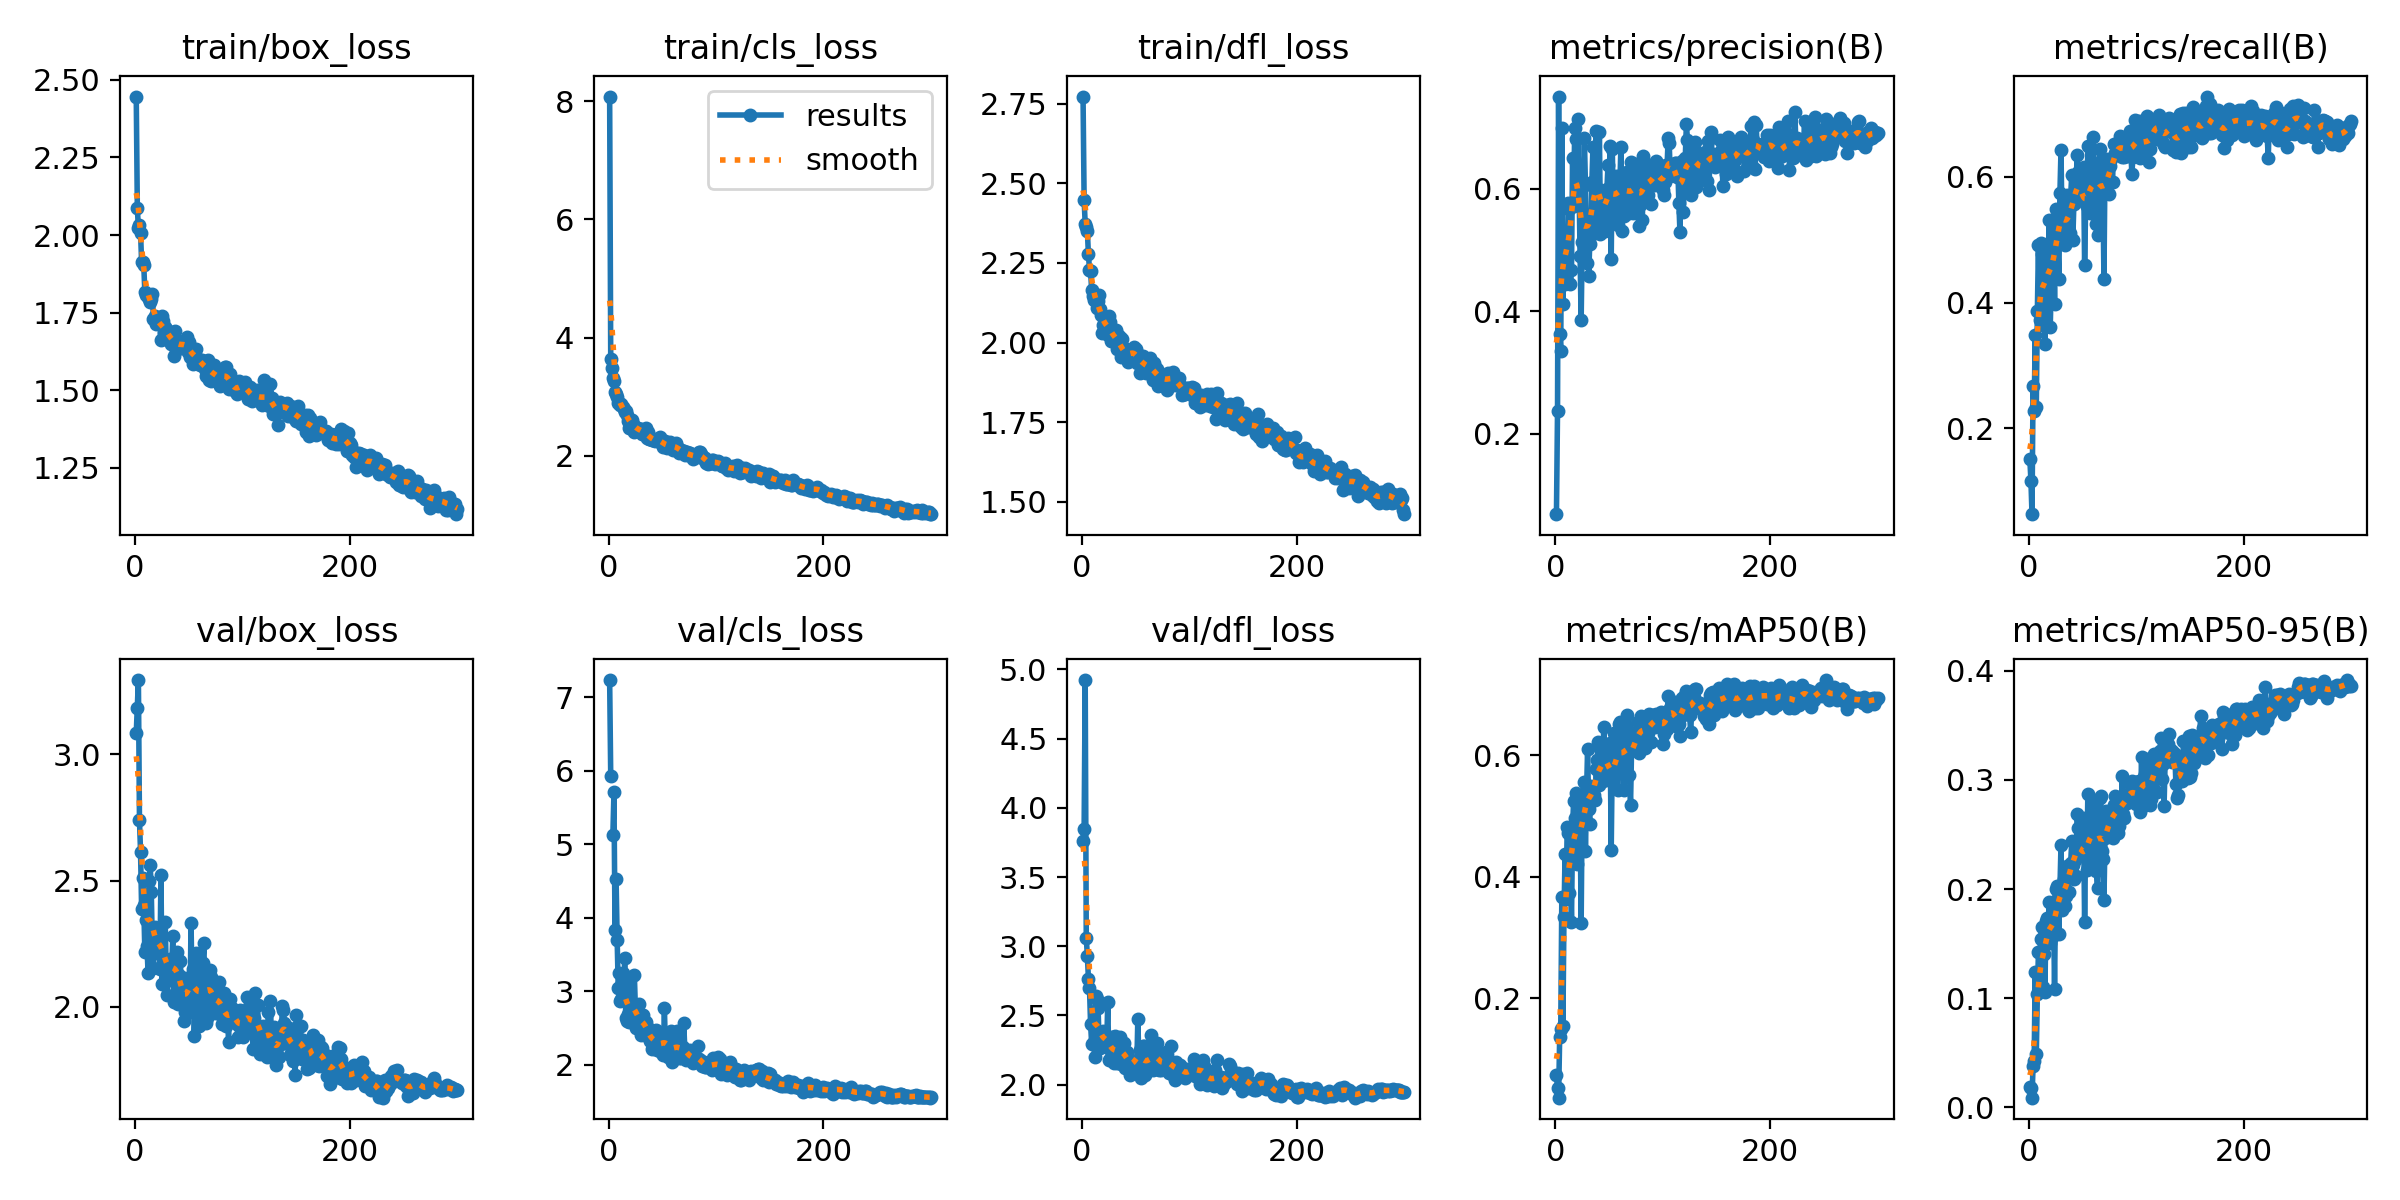

Data behind this chart, as committed beside it:
epoch, time, train/box_loss, train/cls_loss, train/dfl_loss, metrics/precision(B), metrics/recall(B), metrics/mAP50(B), metrics/mAP50-95(B), val/box_loss, val/cls_loss, val/dfl_loss, lr/pg0, lr/pg1, lr/pg2
1, 33.2, 2.446, 8.077, 2.772, 0.06882, 0.1509, 0.07396, 0.01847, 3.084, 7.238, 3.762, 0.000325, 0.000325, 0.06782
2, 64.14, 2.087, 3.644, 2.447, 0.2375, 0.1168, 0.05294, 0.01778, 3.185, 5.936, 3.844, 0.0006561, 0.0006561, 0.03482
3, 97.02, 2.022, 3.488, 2.373, 0.7504, 0.06369, 0.03677, 0.00899, 3.295, inf, 4.924, 0.0009851, 0.0009851, 0.001818
4, 130.5, 2.032, 3.317, 2.363, 0.3636, 0.2673, 0.1366, 0.03789, 2.739, 5.125, 3.063, 0.00099, 0.00099, 0.00099
5, 161.2, 2.007, 3.276, 2.35, 0.3346, 0.2285, 0.15, 0.04216, 2.614, 5.707, 2.932, 0.0009867, 0.0009867, 0.0009867
6, 193.6, 1.912, 3.088, 2.277, 0.6998, 0.3488, 0.3674, 0.1241, 2.389, 3.839, 2.767, 0.0009834, 0.0009834, 0.0009834
7, 224.1, 1.914, 3.054, 2.228, 0.412, 0.2344, 0.1548, 0.04853, 2.509, 4.525, 2.698, 0.0009801, 0.0009801, 0.0009801
8, 255.2, 1.904, 2.992, 2.225, 0.4929, 0.3868, 0.3331, 0.1041, 2.403, 3.702, 2.441, 0.0009768, 0.0009768, 0.0009768
9, 285.5, 1.815, 2.89, 2.164, 0.4448, 0.4919, 0.4369, 0.1423, 2.219, 3.04, 2.296, 0.0009735, 0.0009735, 0.0009735
10, 316.8, 1.805, 2.896, 2.147, 0.5089, 0.3721, 0.3634, 0.1222, 2.344, 3.252, 2.44, 0.0009702, 0.0009702, 0.0009702
11, 352.1, 1.807, 2.854, 2.133, 0.4477, 0.495, 0.4812, 0.1541, 2.239, 2.87, 2.307, 0.0009668, 0.0009668, 0.0009668
12, 384.5, 1.801, 2.872, 2.132, 0.5768, 0.4768, 0.4717, 0.1655, 2.135, 2.891, 2.2, 0.0009635, 0.0009635, 0.0009635
13, 417.9, 1.794, 2.83, 2.138, 0.5665, 0.3646, 0.3738, 0.11, 2.498, 3.248, 2.64, 0.0009602, 0.0009602, 0.0009602
14, 451.6, 1.783, 2.795, 2.108, 0.445, 0.4488, 0.4207, 0.1409, 2.562, 2.917, 2.621, 0.0009569, 0.0009569, 0.0009569
15, 479.9, 1.794, 2.75, 2.131, 0.4669, 0.3335, 0.3255, 0.1056, 2.456, 3.457, 2.551, 0.0009536, 0.0009536, 0.0009536
16, 515.2, 1.81, 2.758, 2.149, 0.6504, 0.4536, 0.4805, 0.1704, 2.237, 2.634, 2.3, 0.0009503, 0.0009503, 0.0009503
17, 549.9, 1.73, 2.686, 2.105, 0.5712, 0.4926, 0.5242, 0.1733, 2.155, 2.592, 2.267, 0.0009469, 0.0009469, 0.0009469
18, 580.8, 1.739, 2.587, 2.088, 0.6993, 0.4481, 0.4968, 0.1678, 2.317, 2.689, 2.372, 0.0009436, 0.0009436, 0.0009436
19, 611.2, 1.712, 2.478, 2.03, 0.6807, 0.5322, 0.5377, 0.1877, 2.282, 2.584, 2.301, 0.0009403, 0.0009403, 0.0009403
20, 641.8, 1.734, 2.54, 2.055, 0.6148, 0.3618, 0.4212, 0.1506, 2.212, 3.171, 2.388, 0.000937, 0.000937, 0.000937
21, 676.2, 1.728, 2.612, 2.067, 0.7142, 0.4369, 0.4791, 0.1656, 2.23, 2.679, 2.279, 0.0009337, 0.0009337, 0.0009337
22, 709.7, 1.719, 2.604, 2.056, 0.6123, 0.4509, 0.471, 0.1564, 2.274, 2.715, 2.313, 0.0009304, 0.0009304, 0.0009304
23, 744.6, 1.717, 2.545, 2.055, 0.4906, 0.5124, 0.5118, 0.1885, 2.151, 2.611, 2.273, 0.000927, 0.000927, 0.000927
24, 776.1, 1.662, 2.401, 2.025, 0.3853, 0.3982, 0.3231, 0.1082, 2.522, 3.225, 2.596, 0.0009237, 0.0009237, 0.0009237
25, 808.8, 1.74, 2.488, 2.085, 0.5125, 0.5487, 0.5259, 0.2003, 2.091, 2.751, 2.178, 0.0009204, 0.0009204, 0.0009204
26, 839.9, 1.722, 2.475, 2.066, 0.4864, 0.5194, 0.5306, 0.2028, 2.173, 2.497, 2.255, 0.0009171, 0.0009171, 0.0009171
27, 872.6, 1.683, 2.465, 2.006, 0.6834, 0.4973, 0.5563, 0.1975, 2.177, 2.543, 2.203, 0.0009138, 0.0009138, 0.0009138
28, 902.4, 1.704, 2.446, 2.031, 0.6064, 0.4376, 0.4424, 0.1588, 2.337, 2.822, 2.346, 0.0009105, 0.0009105, 0.0009105
29, 933.7, 1.697, 2.428, 2.004, 0.4795, 0.5741, 0.5353, 0.1979, 2.116, 2.54, 2.185, 0.0009071, 0.0009071, 0.0009071
30, 967.2, 1.693, 2.459, 2.031, 0.5466, 0.6421, 0.6098, 0.2401, 2.048, 2.406, 2.159, 0.0009038, 0.0009038, 0.0009038
31, 996.8, 1.661, 2.368, 2.002, 0.4581, 0.5182, 0.5118, 0.181, 2.179, 2.672, 2.353, 0.0009005, 0.0009005, 0.0009005
32, 1028, 1.675, 2.445, 2.041, 0.5092, 0.4966, 0.4872, 0.1863, 2.189, 2.676, 2.295, 0.0008972, 0.0008972, 0.0008972
33, 1061, 1.649, 2.397, 1.98, 0.5254, 0.5538, 0.5497, 0.2094, 2.107, 2.521, 2.159, 0.0008939, 0.0008939, 0.0008939
34, 1093, 1.684, 2.387, 2.023, 0.6111, 0.4918, 0.5259, 0.1842, 2.15, 2.587, 2.229, 0.0008906, 0.0008906, 0.0008906
35, 1127, 1.677, 2.465, 2.017, 0.6688, 0.5151, 0.5444, 0.1937, 2.28, 2.583, 2.343, 0.0008872, 0.0008872, 0.0008872
36, 1157, 1.61, 2.3, 1.955, 0.5494, 0.5719, 0.5342, 0.2208, 2.02, 2.384, 2.147, 0.0008839, 0.0008839, 0.0008839
37, 1191, 1.691, 2.403, 2.01, 0.5271, 0.5088, 0.5255, 0.1974, 2.174, 2.497, 2.293, 0.0008806, 0.0008806, 0.0008806
38, 1222, 1.63, 2.292, 1.958, 0.6945, 0.5108, 0.5778, 0.2172, 2.202, 2.409, 2.235, 0.0008773, 0.0008773, 0.0008773
39, 1255, 1.656, 2.29, 1.959, 0.6007, 0.5687, 0.5921, 0.2235, 2.217, 2.32, 2.304, 0.000874, 0.000874, 0.000874
40, 1286, 1.652, 2.271, 1.973, 0.5771, 0.6032, 0.6212, 0.2437, 2.011, 2.219, 2.12, 0.0008707, 0.0008707, 0.0008707
41, 1320, 1.638, 2.271, 1.978, 0.6924, 0.4996, 0.5503, 0.2223, 2.125, 2.352, 2.201, 0.0008673, 0.0008673, 0.0008673
42, 1352, 1.646, 2.272, 1.954, 0.5266, 0.5571, 0.5651, 0.2091, 2.18, 2.433, 2.238, 0.000864, 0.000864, 0.000864
43, 1384, 1.637, 2.249, 1.94, 0.534, 0.5676, 0.5693, 0.2263, 2.09, 2.287, 2.185, 0.0008607, 0.0008607, 0.0008607
44, 1417, 1.656, 2.29, 1.963, 0.5475, 0.5801, 0.5576, 0.2121, 2.043, 2.473, 2.181, 0.0008574, 0.0008574, 0.0008574
45, 1449, 1.656, 2.271, 1.976, 0.5957, 0.6344, 0.6456, 0.269, 1.942, 2.2, 2.068, 0.0008541, 0.0008541, 0.0008541
46, 1482, 1.637, 2.277, 1.964, 0.5304, 0.6084, 0.5954, 0.2563, 1.977, 2.251, 2.088, 0.0008508, 0.0008508, 0.0008508
47, 1514, 1.651, 2.277, 1.966, 0.5532, 0.5795, 0.5924, 0.2385, 2.115, 2.243, 2.168, 0.0008474, 0.0008474, 0.0008474
48, 1547, 1.67, 2.317, 1.986, 0.6002, 0.5654, 0.5944, 0.2345, 2.046, 2.317, 2.173, 0.0008441, 0.0008441, 0.0008441
49, 1582, 1.624, 2.255, 1.971, 0.6381, 0.5779, 0.5942, 0.2309, 2.05, 2.177, 2.151, 0.0008408, 0.0008408, 0.0008408
50, 1613, 1.655, 2.208, 1.98, 0.5655, 0.5832, 0.5808, 0.2315, 2.037, 2.306, 2.13, 0.0008375, 0.0008375, 0.0008375
51, 1644, 1.608, 2.144, 1.936, 0.6693, 0.6154, 0.6201, 0.2649, 1.979, 2.134, 2.113, 0.0008342, 0.0008342, 0.0008342
52, 1676, 1.616, 2.21, 1.959, 0.486, 0.4599, 0.4441, 0.1694, 2.331, 2.766, 2.471, 0.0008308, 0.0008308, 0.0008308
53, 1711, 1.624, 2.247, 1.959, 0.665, 0.5565, 0.5994, 0.2485, 2.083, 2.164, 2.182, 0.0008275, 0.0008275, 0.0008275
54, 1742, 1.586, 2.128, 1.906, 0.5607, 0.5535, 0.5535, 0.2175, 2.148, 2.348, 2.251, 0.0008242, 0.0008242, 0.0008242
55, 1773, 1.631, 2.178, 1.946, 0.5762, 0.6483, 0.6362, 0.2869, 1.886, 2.098, 2.046, 0.0008209, 0.0008209, 0.0008209
56, 1807, 1.599, 2.153, 1.941, 0.6215, 0.5441, 0.584, 0.2452, 2.007, 2.253, 2.135, 0.0008176, 0.0008176, 0.0008176
57, 1840, 1.633, 2.236, 1.958, 0.5923, 0.5421, 0.5908, 0.2322, 2.212, 2.244, 2.277, 0.0008143, 0.0008143, 0.0008143
58, 1872, 1.604, 2.192, 1.94, 0.5411, 0.5539, 0.5427, 0.2205, 2.186, 2.459, 2.279, 0.0008109, 0.0008109, 0.0008109
59, 1905, 1.594, 2.139, 1.911, 0.6139, 0.6446, 0.6509, 0.2796, 1.922, 2.041, 2.067, 0.0008076, 0.0008076, 0.0008076
60, 1935, 1.581, 2.098, 1.905, 0.6002, 0.664, 0.6545, 0.2742, 1.994, 2.112, 2.125, 0.0008043, 0.0008043, 0.0008043
... 240 more rows
